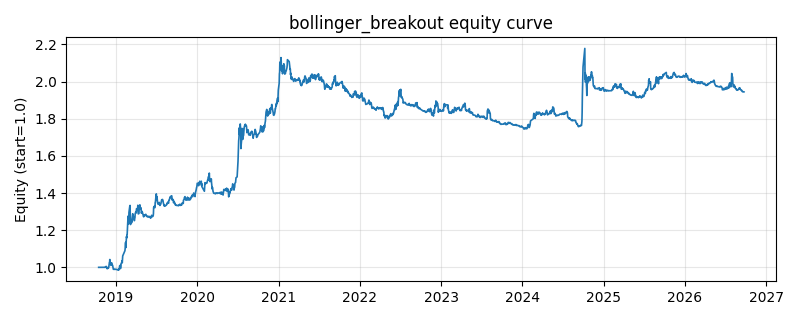

Values plotted in this chart, from the file beside it:
date, equity
2018-10-16, 1.0
2018-10-17, 1.0
2018-10-18, 1.0
2018-10-19, 1.0
2018-10-22, 1.0
2018-10-23, 1.0
2018-10-24, 1.0
2018-10-25, 1.0
2018-10-26, 1.0
2018-10-29, 1.0
2018-10-30, 1.0
2018-10-31, 1.0
2018-11-01, 1.0
2018-11-02, 1.0
2018-11-05, 1.0
2018-11-06, 1.0
2018-11-07, 1.0
2018-11-08, 1.0
2018-11-09, 1.0
2018-11-12, 1.0
2018-11-13, 1
2018-11-14, 0.9995
2018-11-15, 1
2018-11-16, 1.003
2018-11-19, 1.005
2018-11-20, 0.999
2018-11-21, 1
2018-11-22, 1
2018-11-23, 0.9927
2018-11-26, 0.9939
2018-11-27, 0.9962
2018-11-28, 0.9991
2018-11-29, 0.9977
2018-11-30, 0.9979
2018-12-03, 1.024
2018-12-04, 1.024
2018-12-05, 1.042
2018-12-06, 1.017
2018-12-07, 1.019
2018-12-10, 1.011
2018-12-11, 1.012
2018-12-12, 1.014
2018-12-13, 1.025
2018-12-14, 1.015
2018-12-17, 1.012
2018-12-18, 1.009
2018-12-19, 1.001
2018-12-20, 0.9955
2018-12-21, 0.9894
2018-12-24, 0.9902
2018-12-25, 0.989
2018-12-26, 0.9895
2018-12-27, 0.9896
2018-12-28, 0.9902
2019-01-02, 0.9889
2019-01-03, 0.9894
2019-01-04, 0.9886
2019-01-07, 0.9884
2019-01-08, 0.9887
2019-01-09, 0.9878
... 1,870 more rows
